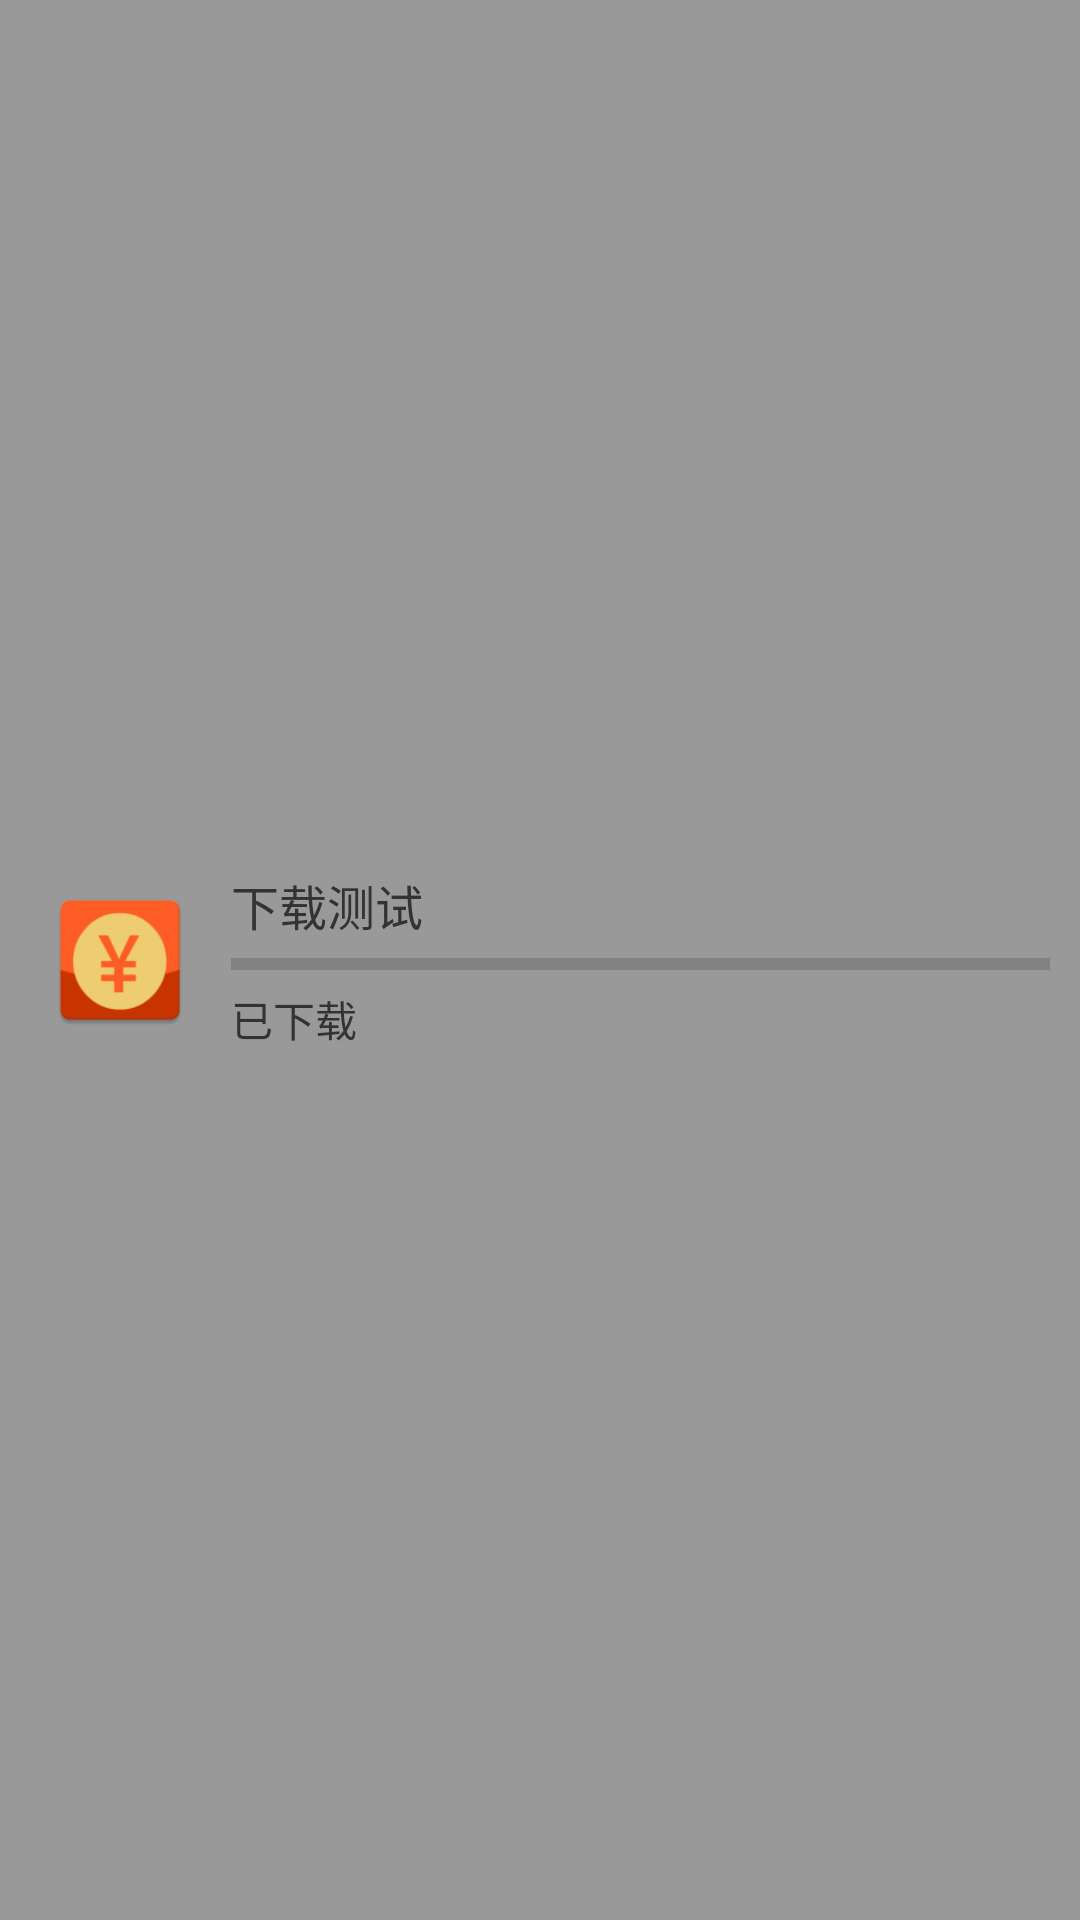

Produce the Android XML layout that renders to this screen, including the resource entries it uses.
<!-- AndroidManifest.xml: application theme AppTheme -->
<!-- res/layout/notify_download.xml -->
<?xml version="1.0" encoding="utf-8"?>
<LinearLayout xmlns:android="http://schemas.android.com/apk/res/android"
    android:layout_width="match_parent"
    android:layout_height="100dp"
    android:background="#999999"
    android:gravity="center"
    android:orientation="horizontal"
    android:paddingLeft="15dp"
    android:paddingRight="10dp">

    <ImageView
        android:layout_width="50dp"
        android:layout_height="50dp"
        android:scaleType="fitCenter"
        android:src="@mipmap/ic_launcher" />

    <LinearLayout
        android:layout_width="match_parent"
        android:layout_height="match_parent"
        android:layout_marginLeft="12dp"
        android:gravity="center"
        android:orientation="vertical">

        <TextView
            android:id="@+id/tv_title"
            android:layout_width="match_parent"
            android:layout_height="wrap_content"
            android:text="@string/app_name"
            android:textColor="#333333"
            android:textSize="16sp" />

        <ProgressBar
            android:id="@+id/pb_progress"
            style="@style/Widget.AppCompat.ProgressBar.Horizontal"
            android:layout_width="match_parent"
            android:layout_height="wrap_content"
            android:max="100"
            android:progress="0"
            android:progressTint="@color/colorPrimary" />

        <TextView
            android:id="@+id/tv_progress"
            android:layout_width="wrap_content"
            android:layout_height="wrap_content"
            android:layout_gravity="left"
            android:text="已下载"
            android:textColor="#333333" />
    </LinearLayout>
</LinearLayout>
<!-- resources referenced by this layout -->
<resources>
  <!-- mipmap ic_launcher: png bitmap (mipmap-hdpi, 2259 bytes) -->
  <string name="app_name">下载测试</string>
  <style name="AppTheme" parent="Theme.AppCompat.Light.NoActionBar">
          
          <item name="colorPrimary">@color/colorPrimary</item>
          <item name="colorPrimaryDark">@color/colorPrimaryDark</item>
          <item name="colorAccent">@color/colorAccent</item>
      </style>
  <!-- not gathered from this repository: default colours our renderer supplied (Android Studio template values) -->
  <color name="colorPrimary">#FF6200EE</color>
  <color name="colorPrimaryDark">#FF3700B3</color>
  <color name="colorAccent">#FF03DAC5</color>
</resources>
